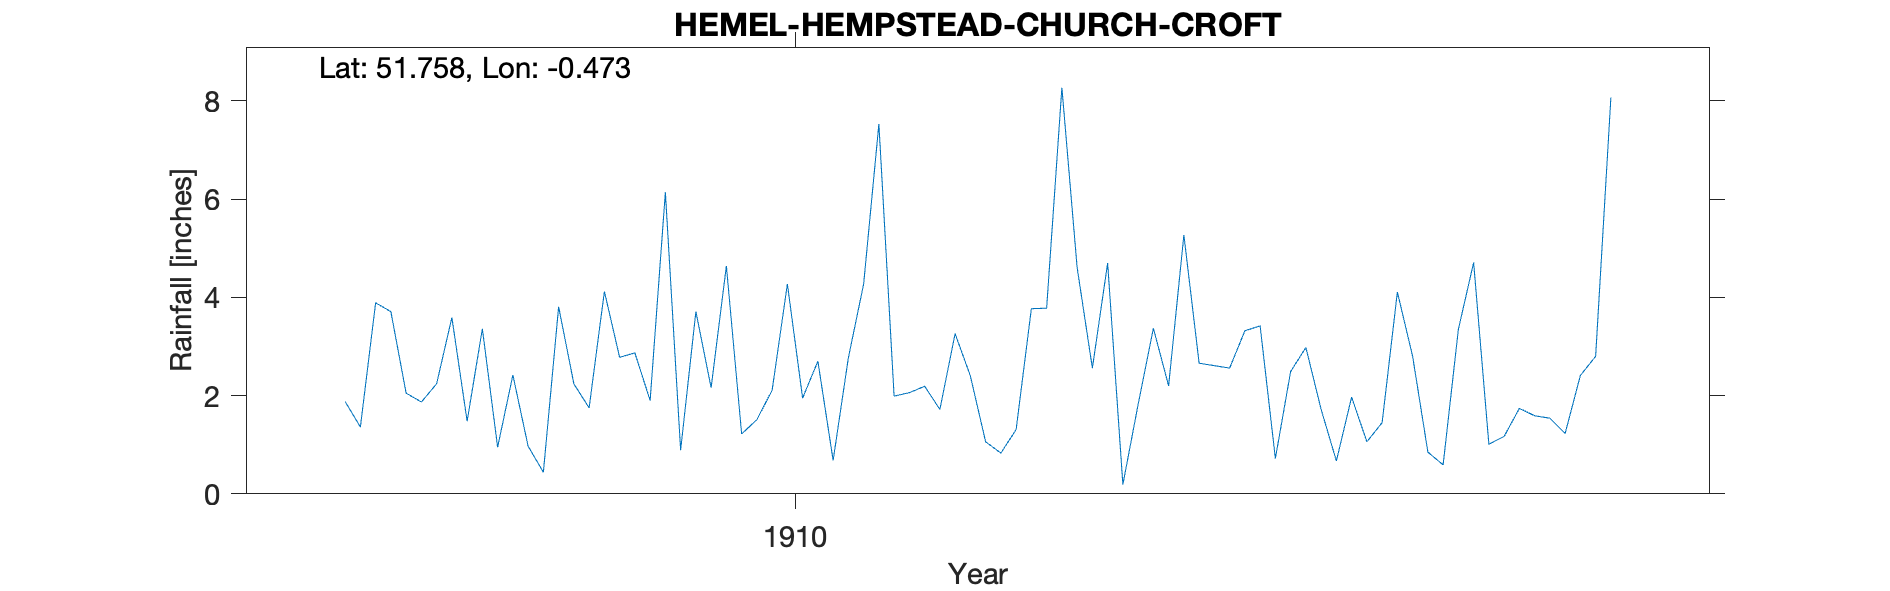

The table this chart was drawn from, first rows:
HEMEL-HEMPSTEAD-CHURCH-CROFT, , , , , , , , , , , , , , , , , , , , 
Grid ref, TL055077, Long, -0.4729, Lat, 51.76, Elevation, 300, ft, , , , , , , , , , , , 
Station no, RR7514, , , , , , , , , , , , , , , , , , , 
, 1900, 1901, 1902, 1903, 1904, 1905, 1906, 1907, 1908, 1909, 1910, 1911, 1912, 1913, 1914, 1915, 1916, 1917, 1918, 1919
January, , , , , , , , , 1.88, 0.97, 2.16, 1.99, 4.61, 3.42, 0.59, , , , , 
February, , , , , , , , , 1.36, 0.44, 4.64, 2.06, 2.56, 0.72, 3.35, , , , , 
March, , , , , , , , , 3.89, 3.81, 1.22, 2.19, 4.7, 2.49, 4.71, , , , , 
April, , , , , , , , , 3.71, 2.24, 1.51, 1.72, 0.19, 2.98, 1.01, , , , , 
May, , , , , , , , , 2.05, 1.75, 2.11, 3.26, 1.82, 1.72, 1.17, , , , , 
June, , , , , , , , , 1.87, 4.12, 4.27, 2.4, 3.37, 0.67, 1.74, , , , , 
July, , , , , , , , , 2.24, 2.78, 1.95, 1.06, 2.2, 1.97, 1.59, , , , , 
August, , , , , , , , , 3.59, 2.87, 2.7, 0.83, 5.27, 1.06, 1.54, , , , , 
September, , , , , , , , , 1.48, 1.9, 0.68, 1.31, 2.66, 1.45, 1.23, , , , , 
October, , , , , , , , , 3.36, 6.14, 2.77, 3.77, 2.61, 4.11, 2.41, , , , , 
November, , , , , , , , , 0.95, 0.89, 4.27, 3.78, 2.56, 2.8, 2.8, , , , , 
December, , , , , , , , , 2.42, 3.71, 7.53, 8.27, 3.32, 0.85, 8.07, , , , , 
Total, , , , , , , , , 28.8, 31.62, 35.81, 32.64, 35.87, 24.24, 30.21, , , , , 
